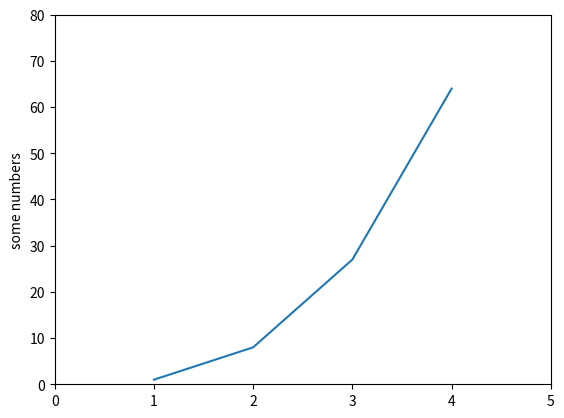

The matplotlib source for this figure:
import matplotlib.pyplot as plt

plt.plot([1,2,3,4], [1,8,27,64]) #,'ro'
plt.axis([0,5,0,80]) # [xmin, xmax, ymin, ymax] 
plt.ylabel('some numbers')
plt.show()